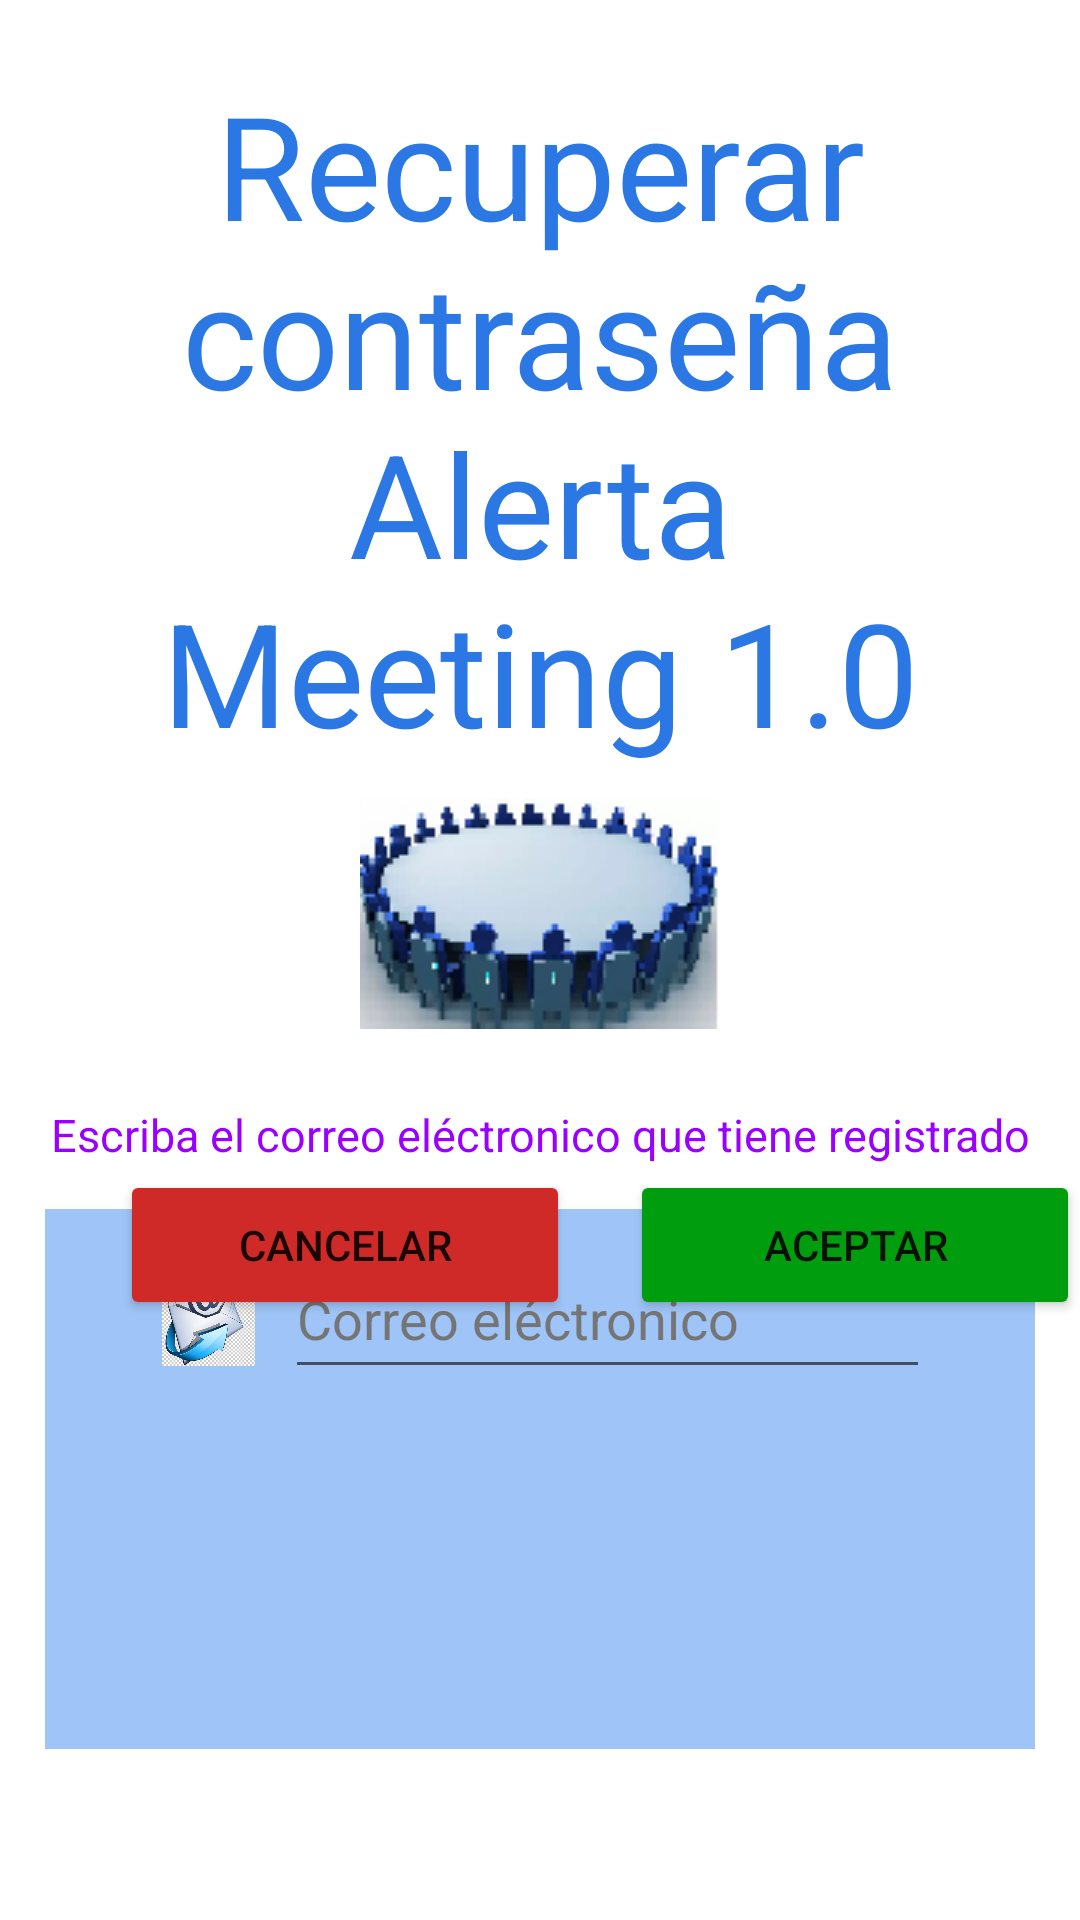

Produce the Android XML layout that renders to this screen, including the resource entries it uses.
<!-- AndroidManifest.xml: application theme Theme.AlarmaMeeting -->
<!-- res/layout/activity_olvido_clave.xml -->
<?xml version="1.0" encoding="utf-8"?>
<androidx.constraintlayout.widget.ConstraintLayout xmlns:android="http://schemas.android.com/apk/res/android"
    xmlns:app="http://schemas.android.com/apk/res-auto"
    xmlns:tools="http://schemas.android.com/tools"
    android:layout_width="match_parent"
    android:layout_height="match_parent"
    tools:context=".view.LoginActivity">

    <TextView
        android:id="@+id/textView"
        android:layout_width="0dp"
        android:layout_height="wrap_content"
        android:layout_marginStart="50dp"
        android:layout_marginEnd="50dp"
        android:text="Recuperar contraseña Alerta Meeting 1.0"
        android:textAlignment="center"
        android:textColor="@color/title_color"
        android:textSize="48sp"
        app:layout_constraintBottom_toTopOf="@+id/viewLogo"
        app:layout_constraintEnd_toEndOf="parent"
        app:layout_constraintHorizontal_bias="1.0"
        app:layout_constraintStart_toStartOf="parent" />

    <ImageView
        android:id="@+id/viewLogo"
        android:layout_width="match_parent"
        android:layout_height="wrap_content"
        android:layout_marginStart="50dp"
        android:layout_marginTop="256dp"
        android:layout_marginEnd="50dp"
        android:contentDescription="someone listening to music"
        android:padding="10dp"
        android:src="@drawable/logoala"
        app:layout_constraintEnd_toEndOf="parent"
        app:layout_constraintHorizontal_bias="0.0"
        app:layout_constraintStart_toStartOf="parent"
        app:layout_constraintTop_toTopOf="parent" />

    <TextView
        android:id="@+id/textView2"
        android:layout_width="0dp"
        android:layout_height="wrap_content"
        android:layout_marginStart="50dp"
        android:layout_marginEnd="50dp"
        android:text=""
        android:textAlignment="center"
        android:textColor="@color/title_color"
        android:textSize="48sp"
        app:layout_constraintEnd_toEndOf="parent"
        app:layout_constraintHorizontal_bias="0.0"
        app:layout_constraintStart_toStartOf="parent"
        app:layout_constraintBottom_toTopOf="@+id/viewLogo"
        tools:layout_editor_absoluteY="50dp" />

    <TextView
        android:id="@+id/textView3"
        android:layout_width="0dp"
        android:layout_height="wrap_content"
        android:layout_marginStart="15dp"
        android:layout_marginEnd="15dp"
        android:text="Escriba el correo eléctronico que tiene registrado"
        android:textAlignment="center"
        android:textColor="#9900ff"
        android:textSize="15sp"
        app:layout_constraintBottom_toTopOf="@+id/frame"
        app:layout_constraintEnd_toEndOf="parent"
        app:layout_constraintHorizontal_bias="0.0"
        app:layout_constraintStart_toStartOf="parent"
        app:layout_constraintTop_toBottomOf="@+id/viewLogo" />

    <RelativeLayout
        android:id="@+id/frame"
        android:layout_width="0dp"
        android:layout_height="180dp"
        android:layout_marginStart="15dp"
        android:layout_marginTop="50dp"
        android:layout_marginEnd="15dp"
        android:background="#9FC5F8"
        android:orientation="vertical"
        app:layout_constraintEnd_toEndOf="parent"
        app:layout_constraintHorizontal_bias="0.0"
        app:layout_constraintStart_toStartOf="parent"
        app:layout_constraintTop_toBottomOf="@+id/viewLogo">

    </RelativeLayout>

    <ImageView
        android:id="@+id/viewCorreo"
        android:layout_width="51dp"
        android:layout_height="54dp"
        android:layout_marginStart="44dp"
        android:layout_marginTop="60dp"
        android:contentDescription="someone listening to music"
        android:padding="10dp"
        android:src="@drawable/email"
        app:layout_constraintStart_toStartOf="parent"
        app:layout_constraintTop_toBottomOf="@+id/viewLogo" />

    <EditText
        android:id="@+id/editTextTextPersonName"
        android:layout_width="0dp"
        android:layout_height="50dp"
        android:layout_marginStart="95dp"
        android:layout_marginTop="60dp"
        android:layout_marginEnd="50dp"
        android:autofillHints=""
        android:hint="Correo eléctronico"
        android:inputType="textPersonName"
        android:textColorHint="#757575"
        app:layout_constraintEnd_toEndOf="parent"
        app:layout_constraintHorizontal_bias="0.0"
        app:layout_constraintStart_toStartOf="parent"
        app:layout_constraintTop_toBottomOf="@+id/viewLogo" />

    <Button
        android:id="@+id/cancelar"
        android:layout_width="150dp"
        android:layout_height="50dp"
        android:layout_marginStart="40dp"
        android:layout_marginBottom="200dp"
        android:backgroundTint="#CF2A27"
        android:text="Cancelar"
        app:cornerRadius="@android:dimen/thumbnail_height"
        app:layout_constraintBottom_toBottomOf="parent"
        app:layout_constraintHorizontal_bias="0.124"
        app:layout_constraintStart_toStartOf="parent" />

    <Button
        android:id="@+id/login"
        android:layout_width="150dp"
        android:layout_height="50dp"
        android:layout_marginStart="170dp"
        android:layout_marginBottom="200dp"
        android:backgroundTint="#009E0F"
        android:text="Aceptar"
        app:cornerRadius="@android:dimen/thumbnail_height"
        app:layout_constraintBottom_toBottomOf="parent"
        app:layout_constraintHorizontal_bias="0.124"
        app:layout_constraintStart_toStartOf="@+id/cancelar"
         />




</androidx.constraintlayout.widget.ConstraintLayout>
<!-- resources referenced by this layout -->
<resources>
  <color name="title_color">#2b78e4</color>
  <!-- drawable email: jpg bitmap (drawable, 37970 bytes) -->
  <!-- drawable logoala: png bitmap (drawable, 10721 bytes) -->
  <style name="Theme.AlarmaMeeting" parent="Theme.MaterialComponents.DayNight.DarkActionBar">
          
          <item name="colorPrimary">@color/backgroundColor</item>
          <item name="colorPrimaryVariant">@color/backgroundColor2</item>
          <item name="colorOnPrimary">@color/white</item>
          
          <item name="colorSecondary">@color/btn_icon_selected_color</item>
          <item name="colorSecondaryVariant">@color/title_color</item>
          <item name="colorOnSecondary">@color/black</item>
          
          <item name="android:statusBarColor">?attr/colorPrimaryVariant</item>
          
      </style>
  <color name="backgroundColor">#003366</color>
  <color name="backgroundColor2">#003366</color>
  <color name="white">#FFFFFFFF</color>
  <color name="btn_icon_selected_color">#006699</color>
  <color name="black">#FF000000</color>
</resources>
